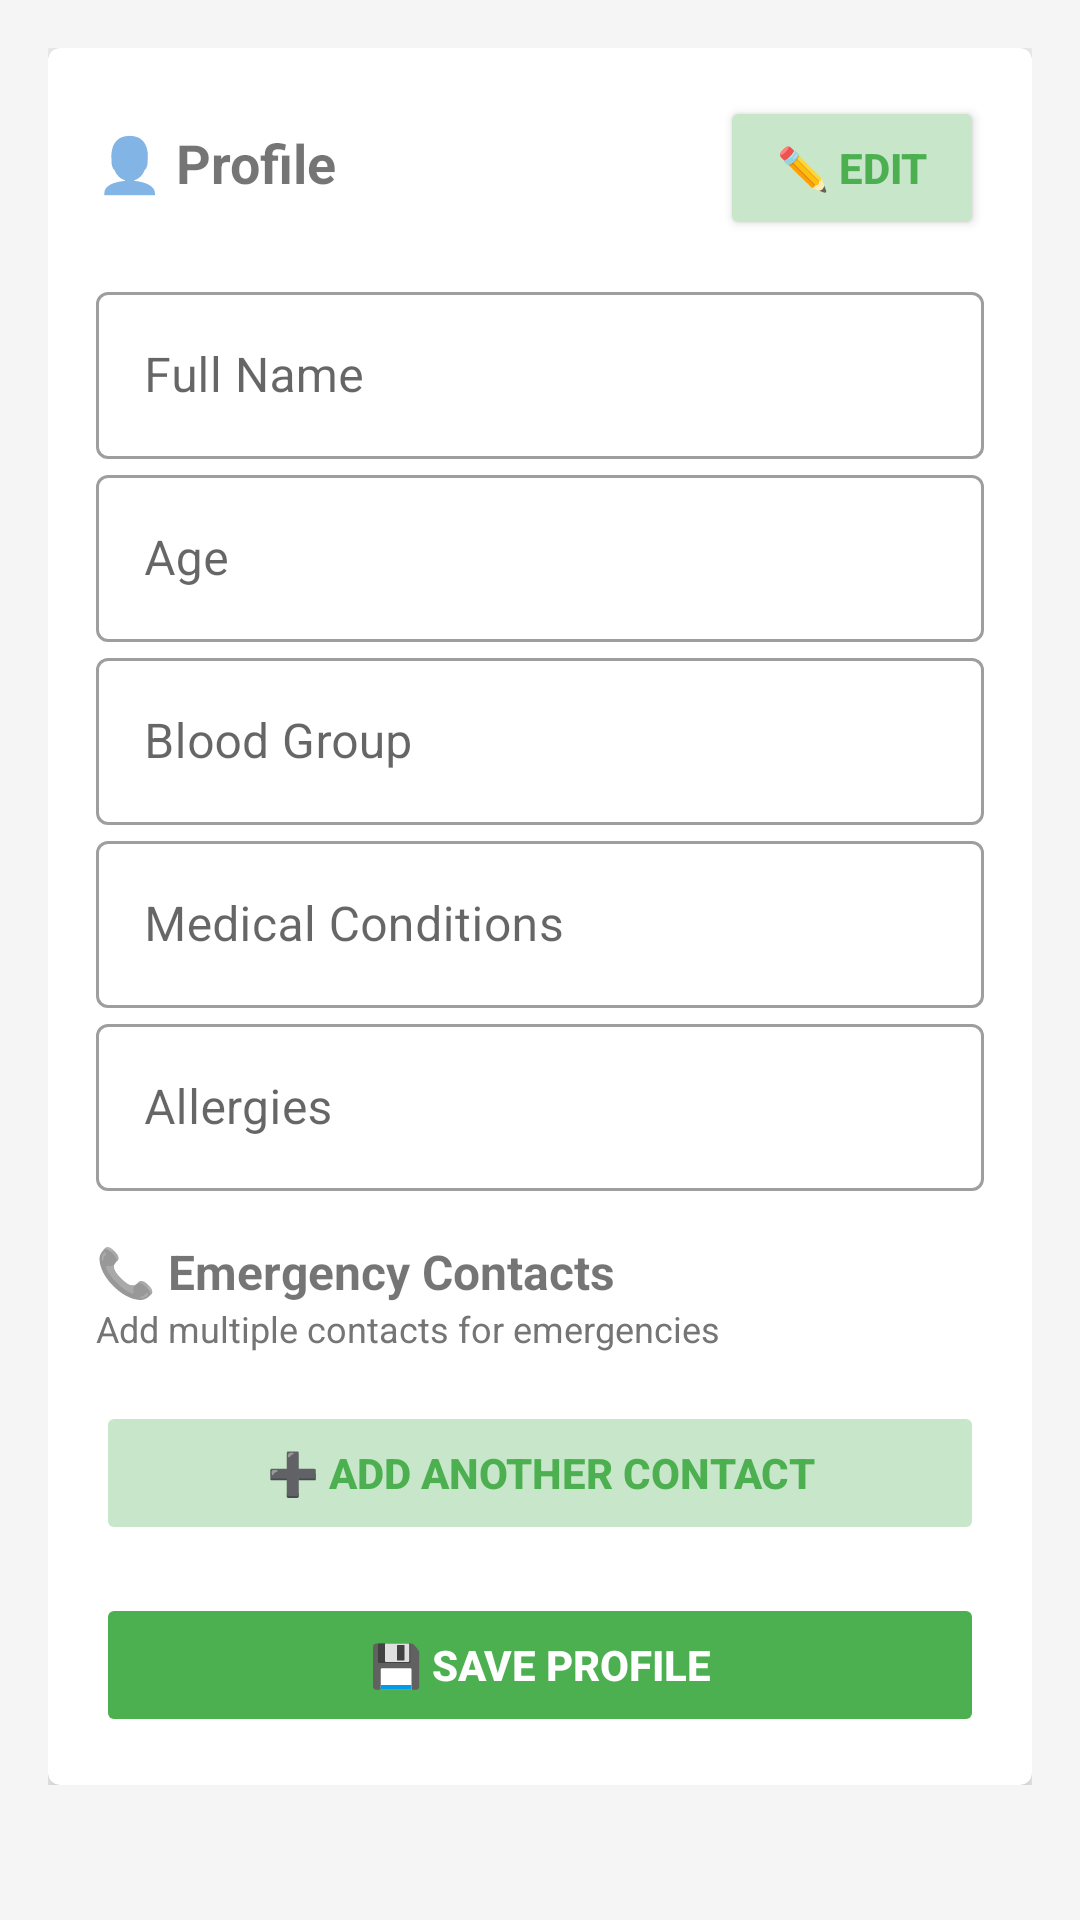

Write the Android layout XML for this screen, with the resource values it uses.
<!-- AndroidManifest.xml: application theme Theme.MediTrack -->
<!-- res/layout/fragment_profile.xml -->
<?xml version="1.0" encoding="utf-8"?>
<ScrollView xmlns:android="http://schemas.android.com/apk/res/android"
    xmlns:app="http://schemas.android.com/apk/res-auto"
    android:layout_width="match_parent"
    android:layout_height="match_parent"
    android:background="@color/background"
    android:padding="16dp">

    <LinearLayout
        android:layout_width="match_parent"
        android:layout_height="wrap_content"
        android:orientation="vertical">

        <com.google.android.material.card.MaterialCardView
            android:layout_width="match_parent"
            android:layout_height="wrap_content"
            app:cardElevation="4dp">

            <LinearLayout
                android:layout_width="match_parent"
                android:layout_height="wrap_content"
                android:orientation="vertical"
                android:padding="16dp">

                
                <LinearLayout
                    android:layout_width="match_parent"
                    android:layout_height="wrap_content"
                    android:orientation="horizontal"
                    android:layout_marginBottom="12dp">

                    <TextView
                        android:layout_width="0dp"
                        android:layout_height="wrap_content"
                        android:layout_weight="1"
                        android:text="👤 Profile"
                        android:textSize="18sp"
                        android:textStyle="bold" />

                    <Button
                        android:id="@+id/btn_edit_profile"
                        android:layout_width="wrap_content"
                        android:layout_height="wrap_content"
                        android:backgroundTint="@color/primary_light"
                        android:text="✏️ Edit"
                        android:textColor="@color/primary"
                        android:textStyle="bold" />
                </LinearLayout>

                <com.google.android.material.textfield.TextInputLayout
                    android:id="@+id/til_name"
                    android:layout_width="match_parent"
                    android:layout_height="wrap_content"
                    android:hint="Full Name"
                    style="@style/Widget.MaterialComponents.TextInputLayout.OutlinedBox">

                    <com.google.android.material.textfield.TextInputEditText
                        android:id="@+id/et_name"
                        android:layout_width="match_parent"
                        android:layout_height="wrap_content"
                        android:enabled="false" />
                </com.google.android.material.textfield.TextInputLayout>

                <com.google.android.material.textfield.TextInputLayout
                    android:id="@+id/til_age"
                    android:layout_width="match_parent"
                    android:layout_height="wrap_content"
                    android:hint="Age"
                    style="@style/Widget.MaterialComponents.TextInputLayout.OutlinedBox">

                    <com.google.android.material.textfield.TextInputEditText
                        android:id="@+id/et_age"
                        android:layout_width="match_parent"
                        android:layout_height="wrap_content"
                        android:enabled="false"
                        android:inputType="number" />
                </com.google.android.material.textfield.TextInputLayout>

                <com.google.android.material.textfield.TextInputLayout
                    android:id="@+id/til_blood_group"
                    android:layout_width="match_parent"
                    android:layout_height="wrap_content"
                    android:hint="Blood Group"
                    style="@style/Widget.MaterialComponents.TextInputLayout.OutlinedBox">

                    <com.google.android.material.textfield.TextInputEditText
                        android:id="@+id/et_blood_group"
                        android:layout_width="match_parent"
                        android:layout_height="wrap_content"
                        android:enabled="false" />
                </com.google.android.material.textfield.TextInputLayout>

                <com.google.android.material.textfield.TextInputLayout
                    android:id="@+id/til_conditions"
                    android:layout_width="match_parent"
                    android:layout_height="wrap_content"
                    android:hint="Medical Conditions"
                    style="@style/Widget.MaterialComponents.TextInputLayout.OutlinedBox">

                    <com.google.android.material.textfield.TextInputEditText
                        android:id="@+id/et_conditions"
                        android:layout_width="match_parent"
                        android:layout_height="wrap_content"
                        android:enabled="false"
                        android:inputType="textMultiLine" />
                </com.google.android.material.textfield.TextInputLayout>

                <com.google.android.material.textfield.TextInputLayout
                    android:id="@+id/til_allergies"
                    android:layout_width="match_parent"
                    android:layout_height="wrap_content"
                    android:hint="Allergies"
                    style="@style/Widget.MaterialComponents.TextInputLayout.OutlinedBox">

                    <com.google.android.material.textfield.TextInputEditText
                        android:id="@+id/et_allergies"
                        android:layout_width="match_parent"
                        android:layout_height="wrap_content"
                        android:enabled="false"
                        android:inputType="textMultiLine" />
                </com.google.android.material.textfield.TextInputLayout>

                
                <TextView
                    android:layout_width="wrap_content"
                    android:layout_height="wrap_content"
                    android:layout_marginTop="16dp"
                    android:text="📞 Emergency Contacts"
                    android:textSize="16sp"
                    android:textStyle="bold" />

                <TextView
                    android:layout_width="wrap_content"
                    android:layout_height="wrap_content"
                    android:layout_marginBottom="8dp"
                    android:text="Add multiple contacts for emergencies"
                    android:textSize="12sp"
                    android:textColor="@color/text_secondary" />

                
                <LinearLayout
                    android:id="@+id/emergency_contacts_container"
                    android:layout_width="match_parent"
                    android:layout_height="wrap_content"
                    android:orientation="vertical" />

                
                <Button
                    android:id="@+id/btn_add_emergency_contact"
                    android:layout_width="match_parent"
                    android:layout_height="wrap_content"
                    android:layout_marginTop="8dp"
                    android:backgroundTint="@color/primary_light"
                    android:enabled="false"
                    android:text="➕ Add Another Contact"
                    android:textColor="@color/primary"
                    android:textStyle="bold" />

                
                <Button
                    android:id="@+id/btn_save_profile"
                    android:layout_width="match_parent"
                    android:layout_height="wrap_content"
                    android:layout_marginTop="16dp"
                    android:backgroundTint="@color/primary"
                    android:enabled="false"
                    android:text="💾 Save Profile"
                    android:textColor="@color/surface"
                    android:textStyle="bold" />

                
                <Button
                    android:id="@+id/btn_cancel_edit"
                    android:layout_width="match_parent"
                    android:layout_height="wrap_content"
                    android:layout_marginTop="8dp"
                    android:backgroundTint="@color/error"
                    android:enabled="false"
                    android:text="❌ Cancel Edit"
                    android:textColor="@color/surface"
                    android:textStyle="bold"
                    android:visibility="gone" />

            </LinearLayout>
        </com.google.android.material.card.MaterialCardView>

    </LinearLayout>
</ScrollView>
<!-- resources referenced by this layout -->
<resources>
  <color name="background">#F5F5F5</color>
  <color name="error">#F44336</color>
  <color name="primary">#4CAF50</color>
  <color name="primary_light">#C8E6C9</color>
  <color name="surface">#FFFFFF</color>
  <color name="text_secondary">#757575</color>
  <style name="Theme.MediTrack" parent="Theme.MaterialComponents.DayNight.NoActionBar">
          <item name="colorPrimary">@color/primary</item>
          <item name="colorPrimaryVariant">@color/primary_dark</item>
          <item name="colorOnPrimary">@color/surface</item>
          <item name="colorSecondary">@color/secondary</item>
          <item name="colorOnSecondary">@color/surface</item>
          <item name="android:statusBarColor">@color/primary_dark</item>
      </style>
  <color name="primary_dark">#388E3C</color>
  <color name="secondary">#2196F3</color>
</resources>
